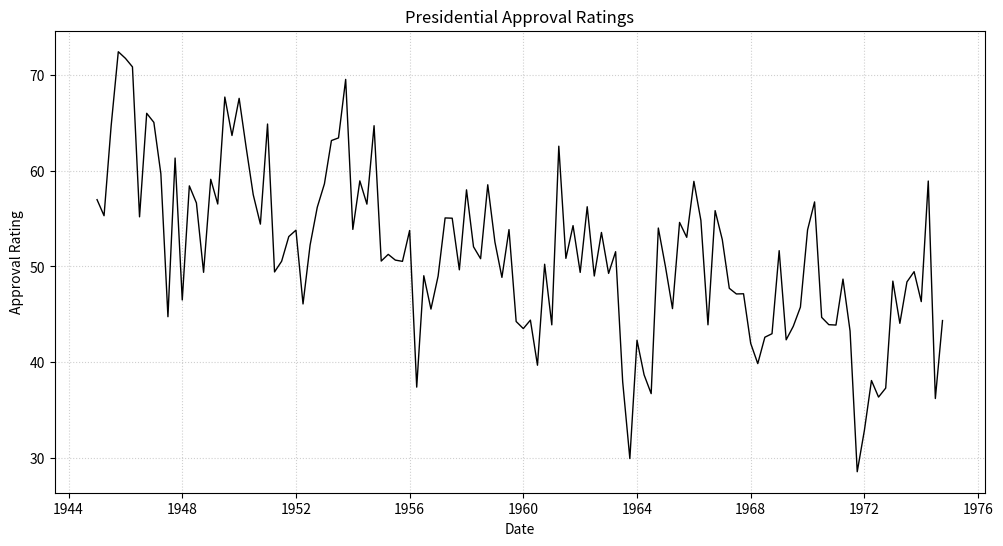

The script that saved this image:
import numpy as np
import matplotlib.pyplot as plt
import pandas as pd

# Recreate the 'presidents' dataset (quarterly, 1945 Q1 to 1974 Q4)
# This is a sample recreation; you would typically load real data
dates = pd.date_range(start='1945-01-01', end='1974-12-31', freq='QS-JAN')

# Simulate approval ratings: start around 60%, with a slight decline, some fluctuations, and noise
# This simulates a general trend often seen in approval ratings
approval_ratings = (
    60 - np.arange(len(dates)) * 0.15 +
    5 * np.sin(np.arange(len(dates)) * np.pi / 8) +
    np.random.normal(0, 5, len(dates))
)
# Ensure ratings stay within a realistic range (e.g., 0-100)
approval_ratings = np.clip(approval_ratings, 20, 80)

# Create a Pandas Series to simulate the time series
presidents_data = pd.Series(approval_ratings, index=dates)

# Create the time series plot
plt.figure(figsize=(12, 6))
plt.plot(presidents_data.index, presidents_data.values, color='black', linewidth=1)

# Customize the plot
plt.xlabel("Date")
plt.ylabel("Approval Rating")
plt.title("Presidential Approval Ratings")
plt.grid(True, linestyle=':', alpha=0.6) # Add a light grid for readability, similar to R's style

plt.show() 